Run: headless pygame with SDL's dummy video driver; simulated clock (each Clock.tick advances the game by its frame time, no real sleeping); random seed 0; keys injected as events and as key.get_pressed() state; no mouse input.
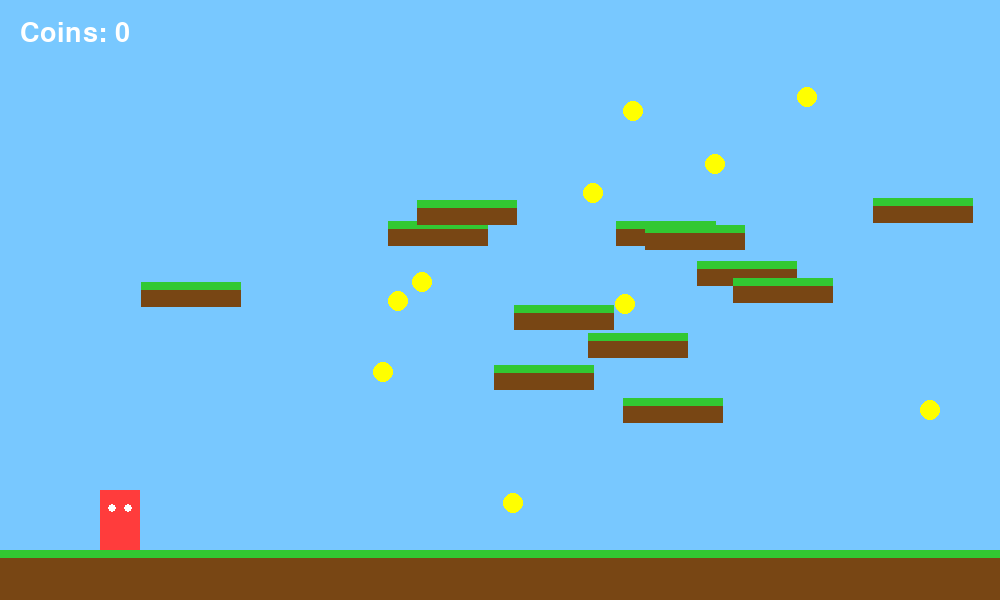
Frame 1 of 4 · flips 1–60 · no input
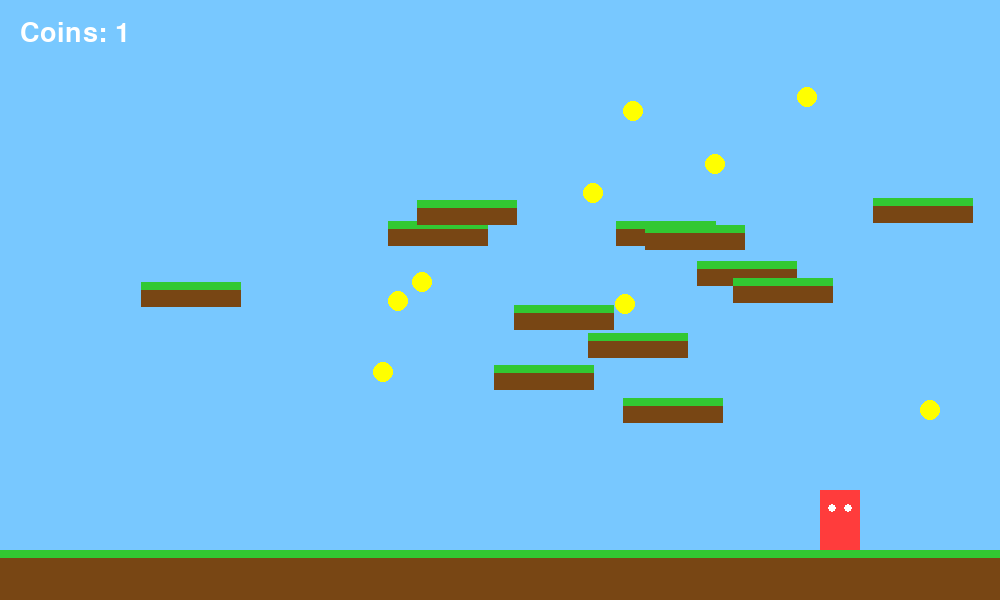
Frame 2 of 4 · flips 61–180 · tapped SPACE, RETURN · held RIGHT (→), D
Frame 3 of 4 · flips 181–300 · held DOWN (↓), S · screen unchanged from frame 2, image omitted
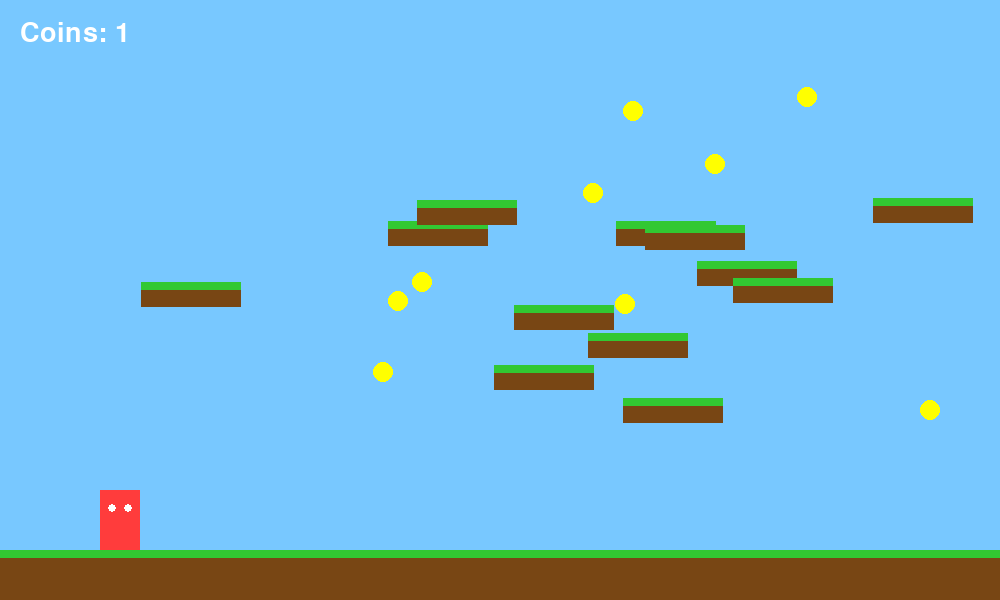
Frame 4 of 4 · flips 301–420 · held LEFT (←), A, UP (↑), W

The pygame program that drew these frames:

# Tiny Roblox-Style Block Game in Python
# Requires: pygame
# Install with: pip install pygame

import pygame
import random

pygame.init()

WIDTH, HEIGHT = 1000, 600
screen = pygame.display.set_mode((WIDTH, HEIGHT))
pygame.display.set_caption("Mini Roblox Python")

clock = pygame.time.Clock()

# Colors
SKY = (120, 200, 255)
GRASS = (50, 200, 50)
DIRT = (120, 70, 20)
WHITE = (255, 255, 255)
RED = (255, 60, 60)
YELLOW = (255, 255, 0)

# Player
player = pygame.Rect(100, 100, 40, 60)
player_speed = 6
jump_power = -15
gravity = 0.8
velocity_y = 0
on_ground = False

# Blocks
blocks = []

for i in range(0, WIDTH, 50):
    blocks.append(pygame.Rect(i, HEIGHT - 50, 50, 50))

# Floating platforms
for i in range(12):
    x = random.randint(100, WIDTH - 100)
    y = random.randint(150, HEIGHT - 150)
    blocks.append(pygame.Rect(x, y, 100, 25))

# Coins
coins = []
for i in range(10):
    coins.append(pygame.Rect(
        random.randint(50, WIDTH - 50),
        random.randint(50, HEIGHT - 100),
        20,
        20
    ))

score = 0

font = pygame.font.SysFont(None, 40)

running = True
while running:
    clock.tick(60)

    # Events
    for event in pygame.event.get():
        if event.type == pygame.QUIT:
            running = False

    # Movement
    keys = pygame.key.get_pressed()

    if keys[pygame.K_a]:
        player.x -= player_speed

    if keys[pygame.K_d]:
        player.x += player_speed

    if keys[pygame.K_SPACE] and on_ground:
        velocity_y = jump_power

    # Gravity
    velocity_y += gravity
    player.y += velocity_y

    # Collision
    on_ground = False

    for block in blocks:
        if player.colliderect(block):
            if velocity_y > 0:
                player.bottom = block.top
                velocity_y = 0
                on_ground = True

    # Keep in screen
    if player.left < 0:
        player.left = 0

    if player.right > WIDTH:
        player.right = WIDTH

    # Collect coins
    for coin in coins[:]:
        if player.colliderect(coin):
            coins.remove(coin)
            score += 1

    # Draw
    screen.fill(SKY)

    # Draw blocks
    for block in blocks:
        pygame.draw.rect(screen, DIRT, block)
        pygame.draw.rect(screen, GRASS,
                         (block.x, block.y, block.width, 8))

    # Draw player
    pygame.draw.rect(screen, RED, player)

    # Eyes
    pygame.draw.circle(screen, WHITE, (player.x + 12, player.y + 18), 4)
    pygame.draw.circle(screen, WHITE, (player.x + 28, player.y + 18), 4)

    # Draw coins
    for coin in coins:
        pygame.draw.circle(screen, YELLOW, coin.center, 10)

    # Score
    text = font.render(f"Coins: {score}", True, WHITE)
    screen.blit(text, (20, 20))

    # Win message
    if len(coins) == 0:
        win_text = font.render("YOU WIN!", True, WHITE)
        screen.blit(win_text, (WIDTH // 2 - 100, 80))

    pygame.display.flip()

pygame.quit()
